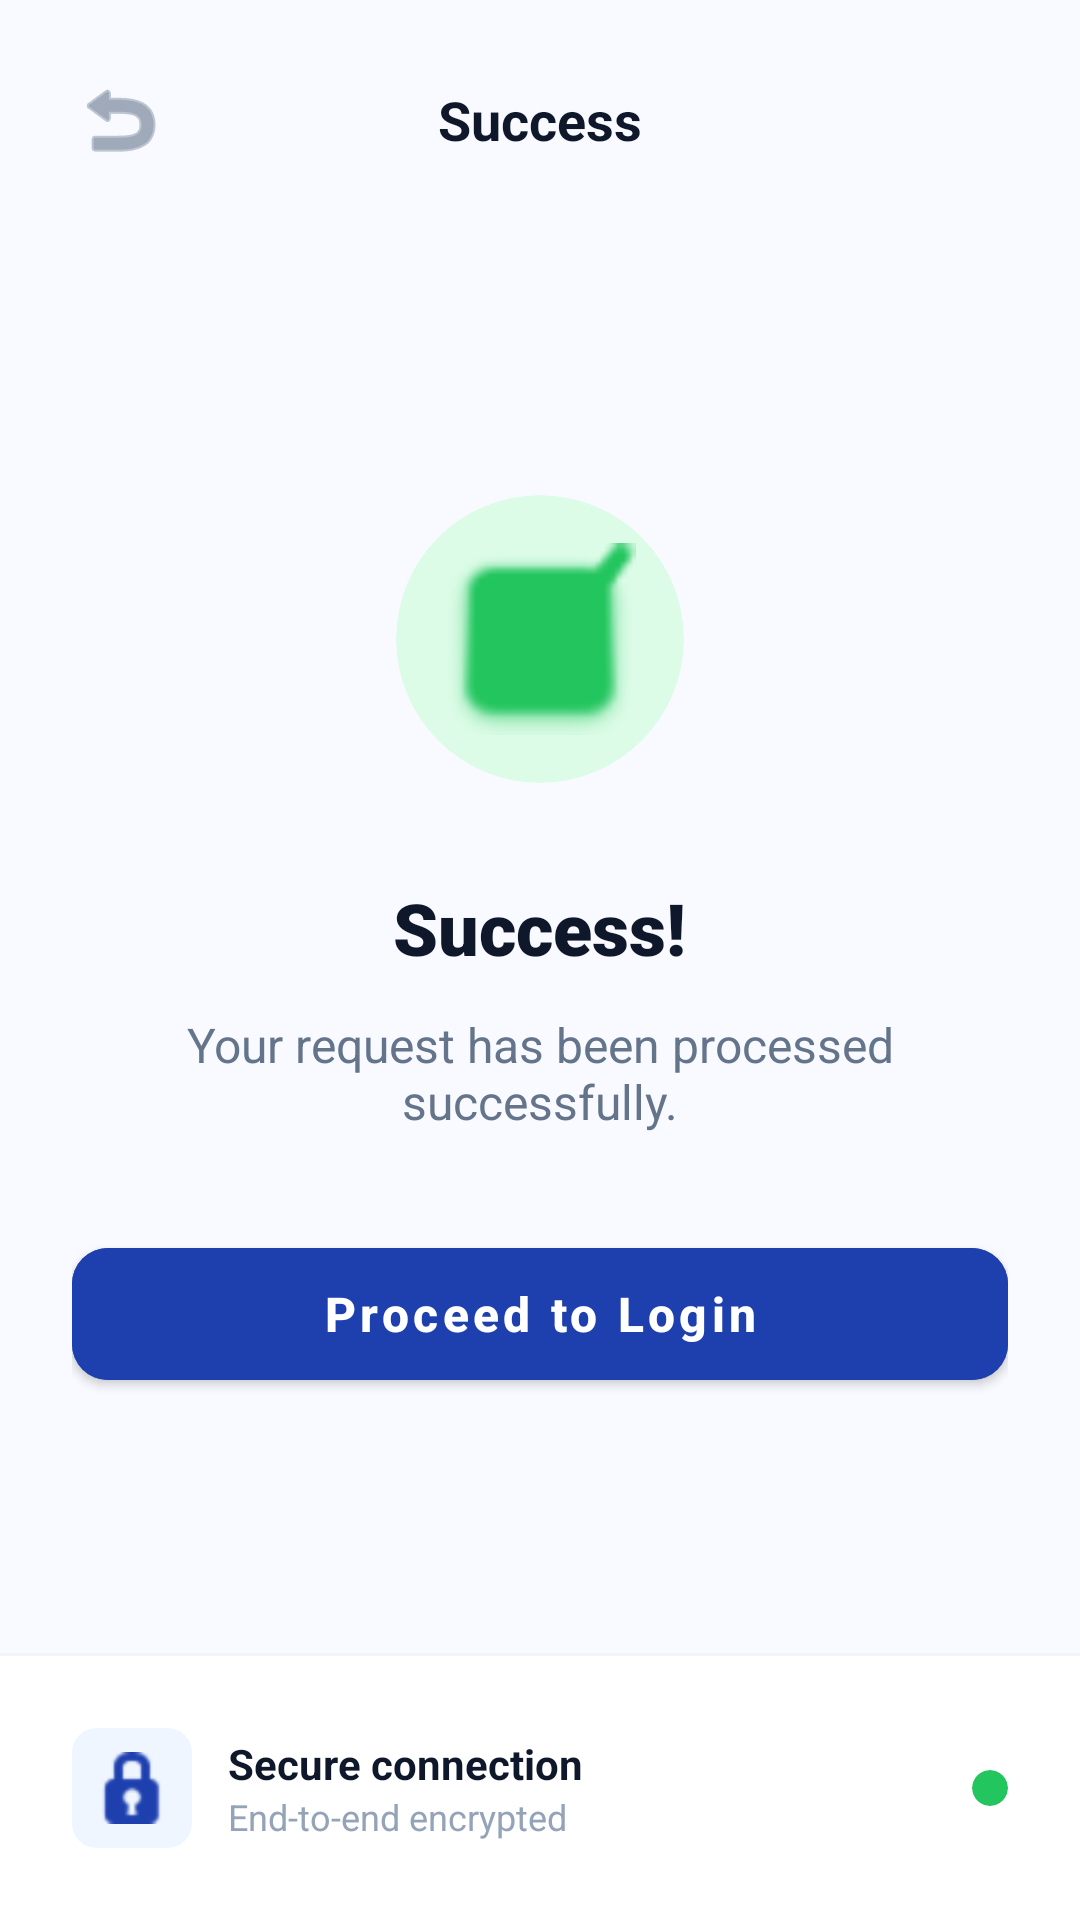

This screen was rendered from an Android layout file. Write that file and the resources it references.
<!-- AndroidManifest.xml: application theme Theme.MobileappPawnshop -->
<!-- res/layout/success_confirmation_layout.xml -->
<?xml version="1.0" encoding="utf-8"?>
<androidx.constraintlayout.widget.ConstraintLayout xmlns:android="http://schemas.android.com/apk/res/android"
    xmlns:app="http://schemas.android.com/apk/res-auto"
    android:layout_width="match_parent"
    android:layout_height="match_parent"
    android:background="#f8faff">

    <LinearLayout
        android:id="@+id/header"
        android:layout_width="match_parent"
        android:layout_height="wrap_content"
        android:gravity="center_vertical"
        android:orientation="horizontal"
        android:padding="16dp"
        app:layout_constraintTop_toTopOf="parent">

        <ImageButton
            android:id="@+id/btnBack"
            android:layout_width="48dp"
            android:layout_height="48dp"
            android:background="?attr/selectableItemBackgroundBorderless"
            android:contentDescription="Back"
            android:src="@android:drawable/ic_menu_revert"
            app:tint="#64748b" />

        <TextView
            android:layout_width="0dp"
            android:layout_height="wrap_content"
            android:layout_weight="1"
            android:gravity="center"
            android:text="Success"
            android:textColor="#0f172a"
            android:textSize="18sp"
            android:textStyle="bold"
            android:layout_marginEnd="48dp" />
    </LinearLayout>

    <LinearLayout
        android:layout_width="match_parent"
        android:layout_height="0dp"
        android:gravity="center"
        android:orientation="vertical"
        android:padding="24dp"
        app:layout_constraintBottom_toTopOf="@+id/footer"
        app:layout_constraintTop_toBottomOf="@id/header">

        <com.google.android.material.card.MaterialCardView
            android:layout_width="96dp"
            android:layout_height="96dp"
            android:layout_marginBottom="32dp"
            app:cardBackgroundColor="#dcfce7"
            app:cardCornerRadius="48dp"
            app:cardElevation="0dp"
            app:strokeWidth="0dp">

            <ImageView
                android:layout_width="64dp"
                android:layout_height="64dp"
                android:layout_gravity="center"
                android:src="@android:drawable/checkbox_on_background"
                app:tint="#22c55e" />
        </com.google.android.material.card.MaterialCardView>

        <TextView
            android:id="@+id/tvSuccessTitle"
            android:layout_width="wrap_content"
            android:layout_height="wrap_content"
            android:text="Success!"
            android:textAlignment="center"
            android:textColor="#0f172a"
            android:textSize="24sp"
            android:fontFamily="sans-serif-black" />

        <TextView
            android:id="@+id/tvSuccessMessage"
            android:layout_width="wrap_content"
            android:layout_height="wrap_content"
            android:layout_marginTop="12dp"
            android:layout_marginBottom="32dp"
            android:paddingHorizontal="16dp"
            android:text="Your request has been processed successfully."
            android:textAlignment="center"
            android:textColor="#64748b"
            android:textSize="16sp" />

        <com.google.android.material.button.MaterialButton
            android:id="@+id/btnProceedToLogin"
            android:layout_width="match_parent"
            android:layout_height="56dp"
            android:backgroundTint="#1e40af"
            android:text="Proceed to Login"
            android:textAllCaps="false"
            android:textSize="16sp"
            android:textStyle="bold"
            app:cornerRadius="12dp"
            app:elevation="4dp" />

    </LinearLayout>

    <LinearLayout
        android:id="@+id/footer"
        android:layout_width="match_parent"
        android:layout_height="wrap_content"
        android:background="@android:color/white"
        android:orientation="vertical"
        app:layout_constraintBottom_toBottomOf="parent">

        <View
            android:layout_width="match_parent"
            android:layout_height="1dp"
            android:background="#f1f5f9" />

        <LinearLayout
            android:layout_width="match_parent"
            android:layout_height="wrap_content"
            android:gravity="center_vertical"
            android:orientation="horizontal"
            android:padding="24dp">

            <com.google.android.material.card.MaterialCardView
                android:layout_width="40dp"
                android:layout_height="40dp"
                app:cardBackgroundColor="#eff6ff"
                app:cardCornerRadius="8dp"
                app:cardElevation="0dp">

                <ImageView
                    android:layout_width="24dp"
                    android:layout_height="24dp"
                    android:layout_gravity="center"
                    android:src="@android:drawable/ic_secure"
                    app:tint="#1e40af" />
            </com.google.android.material.card.MaterialCardView>

            <LinearLayout
                android:layout_width="0dp"
                android:layout_height="wrap_content"
                android:layout_marginStart="12dp"
                android:layout_weight="1"
                android:orientation="vertical">

                <TextView
                    android:layout_width="wrap_content"
                    android:layout_height="wrap_content"
                    android:text="Secure connection"
                    android:textColor="#0f172a"
                    android:textSize="14sp"
                    android:textStyle="bold" />

                <TextView
                    android:layout_width="wrap_content"
                    android:layout_height="wrap_content"
                    android:text="End-to-end encrypted"
                    android:textColor="#94a3b8"
                    android:textSize="12sp" />
            </LinearLayout>

            <com.google.android.material.card.MaterialCardView
                android:layout_width="12dp"
                android:layout_height="12dp"
                app:cardBackgroundColor="#22c55e"
                app:cardCornerRadius="6dp"
                app:cardElevation="0dp" />
        </LinearLayout>
    </LinearLayout>
</androidx.constraintlayout.widget.ConstraintLayout>
<!-- resources referenced by this layout -->
<resources>
  <style name="Theme.MobileappPawnshop" parent="Theme.MaterialComponents.Light.NoActionBar">
          
          <item name="colorPrimary">@color/primary</item>
          <item name="colorPrimaryVariant">@color/primary_dark</item>
          <item name="colorOnPrimary">@color/white</item>
          
          <item name="colorSecondary">#03DAC6</item>
          <item name="colorSecondaryVariant">#018786</item>
          <item name="colorOnSecondary">@color/black</item>
          
          <item name="android:statusBarColor">?attr/colorPrimaryVariant</item>
          
      </style>
  <color name="primary">#1d4ed8</color>
  <color name="primary_dark">#1e3a8a</color>
  <color name="white">#FFFFFFFF</color>
  <color name="black">#FF000000</color>
</resources>
